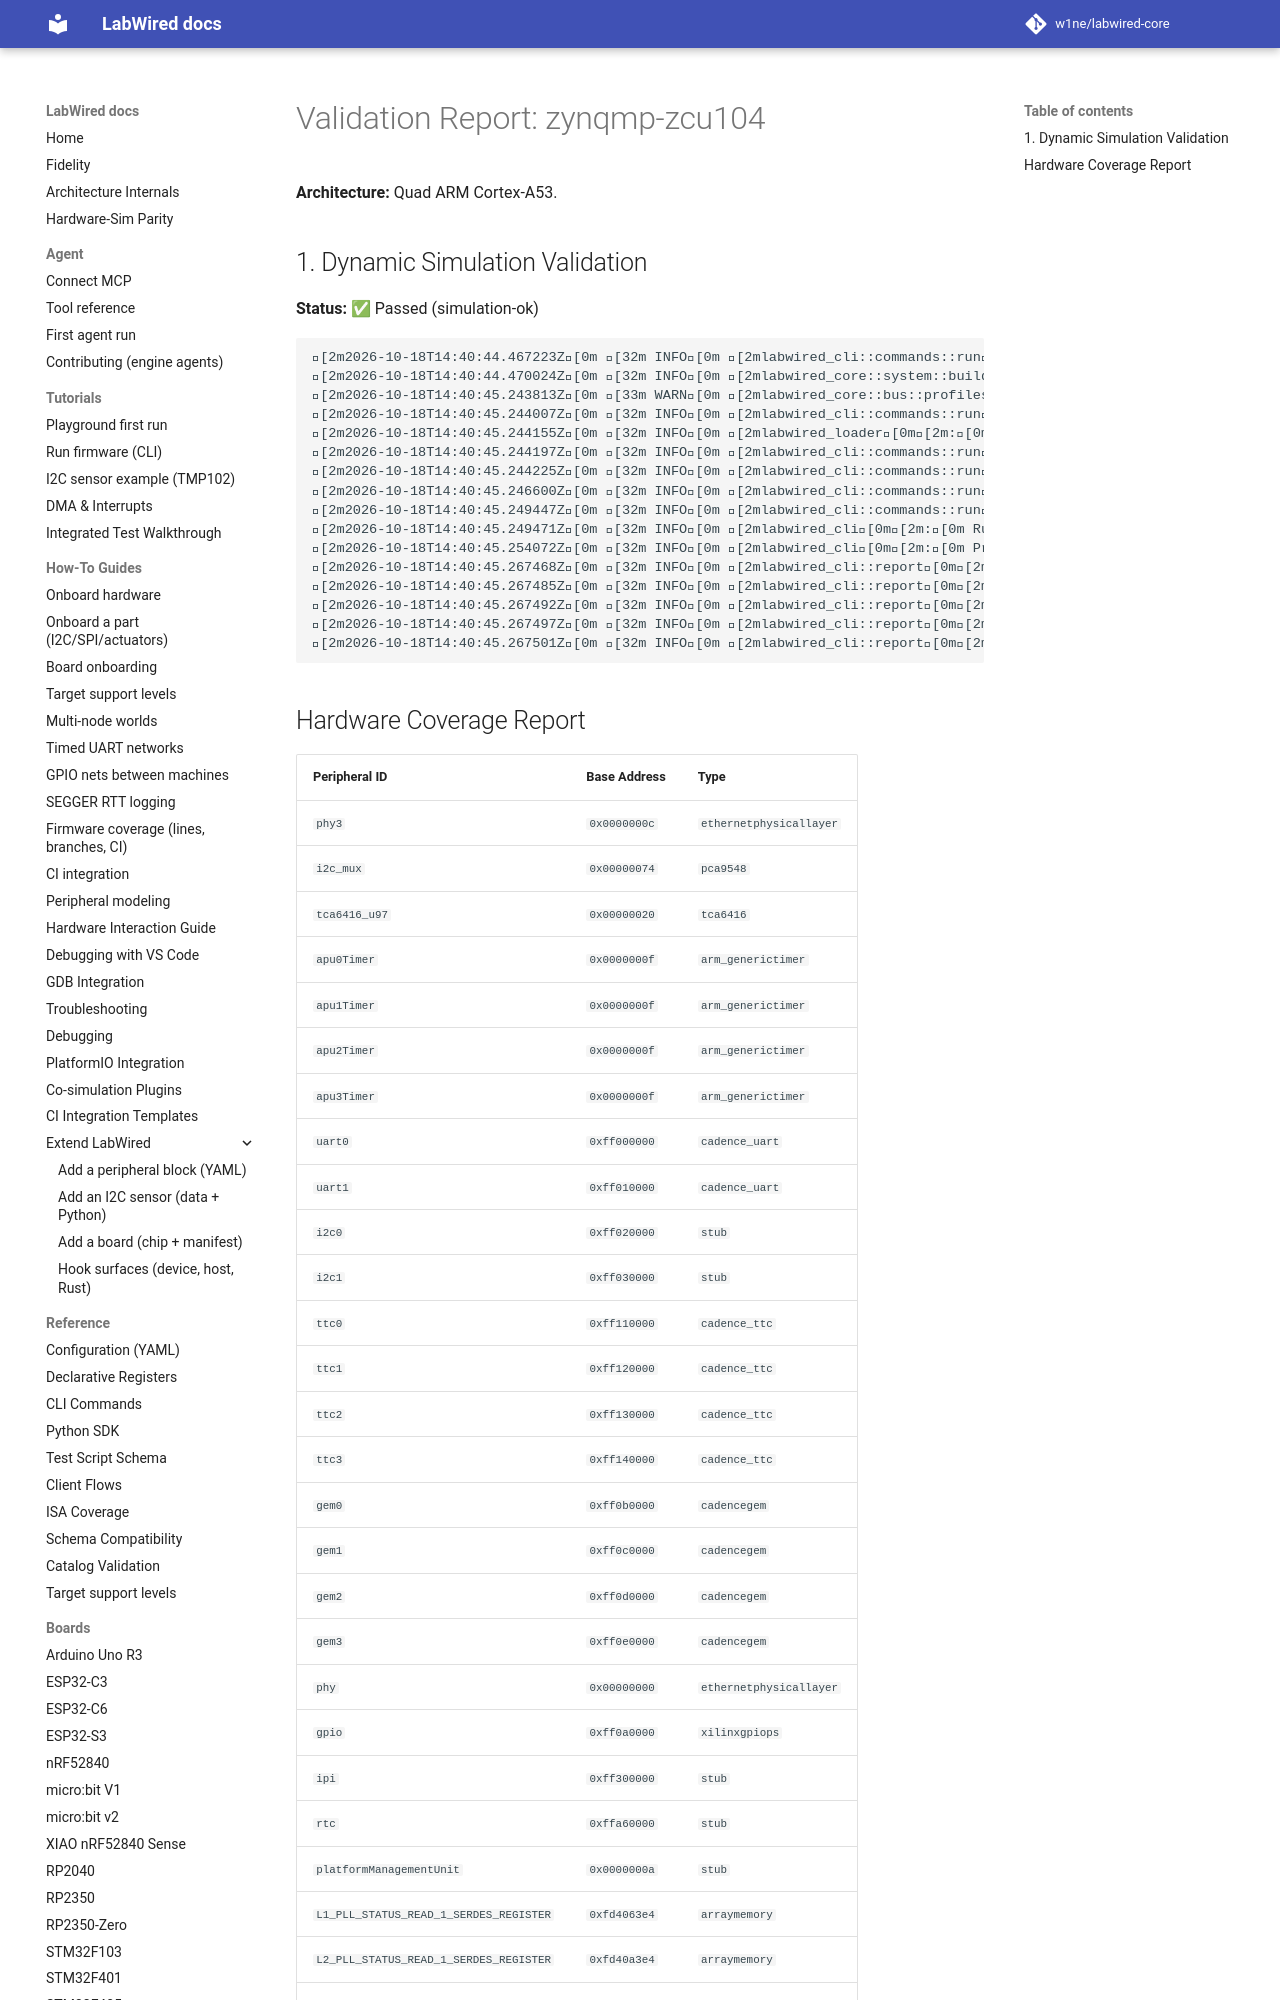

repository: MbedLabs/labwired-core · page: boards/zynqmp-zcu104/index.html · generator: mkdocs

# Validation Report: zynqmp-zcu104

**Architecture:** Quad ARM Cortex-A53.

## 1. Dynamic Simulation Validation
**Status:** ✅ Passed (simulation-ok)

```text
[2m2026-10-18T14:40:44.467223Z[0m [32m INFO[0m [2mlabwired_cli::commands::run[0m[2m:[0m Starting LabWired Simulator
[2m2026-10-18T14:40:44.470024Z[0m [32m INFO[0m [2mlabwired_core::system::builder[0m[2m:[0m Loading chip descriptor: ../../chips/onboarding/zynqmp-zcu104.yaml
[2m2026-10-18T14:40:45.243813Z[0m [33m WARN[0m [2mlabwired_core::bus::profiles[0m[2m:[0m GPIO type 'xilinxgpiops' (peripheral 'gpio') has no dedicated register model; falling back to the STM32F1 placeholder layout. This is a known-incomplete onboarding model — set `config.profile` or add a real model for correct behaviour.
[2m2026-10-18T14:40:45.244007Z[0m [32m INFO[0m [2mlabwired_cli::commands::run[0m[2m:[0m Loading firmware: "/home/andrii/Projects/labwired-renode/core/tests/fixtures/uart-ok-thumbv7m.elf"
[2m2026-10-18T14:40:45.244155Z[0m [32m INFO[0m [2mlabwired_loader[0m[2m:[0m ELF Entry Point: 0x401
[2m2026-10-18T14:40:45.244197Z[0m [32m INFO[0m [2mlabwired_cli::commands::run[0m[2m:[0m Firmware Loaded Successfully!
[2m2026-10-18T14:40:45.244225Z[0m [32m INFO[0m [2mlabwired_cli::commands::run[0m[2m:[0m Entry Point: 0x401
[2m2026-10-18T14:40:45.246600Z[0m [32m INFO[0m [2mlabwired_cli::commands::run[0m[2m:[0m Starting Simulation (ARM Cortex-M)...
[2m2026-10-18T14:40:45.249447Z[0m [32m INFO[0m [2mlabwired_cli::commands::run[0m[2m:[0m Initial PC: 0x400, SP: 0x20020000
[2m2026-10-18T14:40:45.249471Z[0m [32m INFO[0m [2mlabwired_cli[0m[2m:[0m Running for 20000 steps...
[2m2026-10-18T14:40:45.254072Z[0m [32m INFO[0m [2mlabwired_cli[0m[
